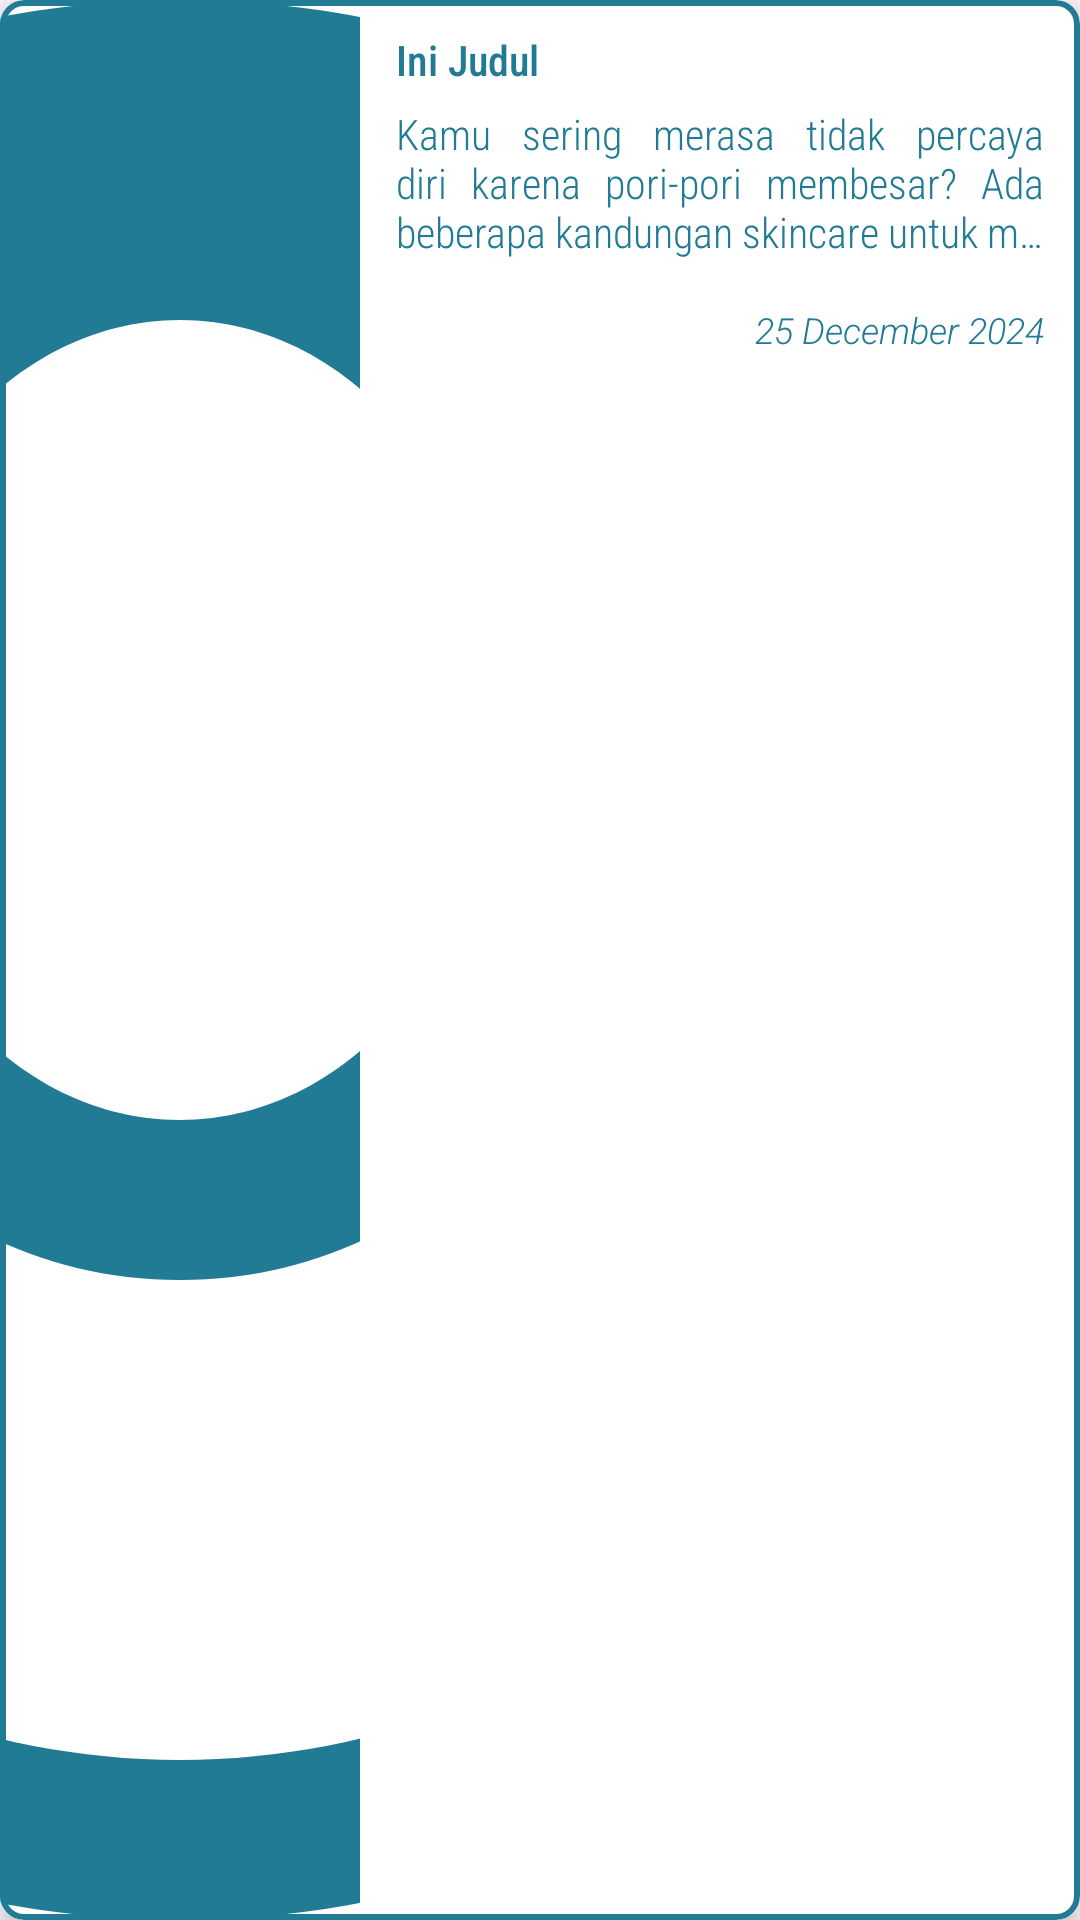

Layout XML and referenced resources for this Android screen:
<!-- AndroidManifest.xml: application theme Theme.SkinCure -->
<!-- res/layout/news_item.xml -->
<?xml version="1.0" encoding="utf-8"?>
<com.google.android.material.card.MaterialCardView xmlns:android="http://schemas.android.com/apk/res/android"
    xmlns:app="http://schemas.android.com/apk/res-auto"
    android:layout_width="match_parent"
    android:layout_height="130dp"
    android:layout_marginBottom="10dp"
    android:backgroundTint="@color/background_card"
    app:cardCornerRadius="8dp"
    app:cardElevation="5dp"
    app:strokeColor="@color/primary"
    app:strokeWidth="2dp">

    <androidx.constraintlayout.widget.ConstraintLayout
        android:layout_width="match_parent"
        android:layout_height="match_parent">

        <ImageView
            android:id="@+id/news_image_view"
            android:layout_width="120dp"
            android:layout_height="match_parent"
            android:scaleType="centerCrop"
            android:src="@drawable/ic_person"
            app:layout_constraintBottom_toBottomOf="parent"
            app:layout_constraintStart_toStartOf="parent"
            app:layout_constraintTop_toTopOf="parent"
            app:layout_constraintVertical_bias="0.5" />

        <LinearLayout
            android:layout_width="0dp"
            android:layout_height="0dp"
            android:orientation="vertical"
            android:paddingHorizontal="12dp"
            android:paddingVertical="10dp"
            app:layout_constraintBottom_toBottomOf="parent"
            app:layout_constraintEnd_toEndOf="parent"
            app:layout_constraintStart_toEndOf="@id/news_image_view"
            app:layout_constraintTop_toTopOf="parent"
            app:layout_constraintVertical_bias="0.5">

            <com.google.android.material.textview.MaterialTextView
                android:id="@+id/tittle_text_view"
                android:layout_width="match_parent"
                android:layout_height="20dp"
                android:fontFamily="sans-serif-condensed-medium"
                android:gravity="center_vertical"
                android:maxLines="1"
                android:textColor="@color/primary"
                android:text="Ini Judul" />

            <com.google.android.material.textview.MaterialTextView
                android:id="@+id/description_text_view"
                android:layout_width="match_parent"
                android:layout_height="70dp"
                android:ellipsize="end"
                android:fontFamily="sans-serif-condensed-light"
                android:gravity="start"
                android:justificationMode="inter_word"
                android:textColor="@color/primary"
                android:maxLines="3"
                android:paddingVertical="5dp"
                android:text="Kamu sering merasa tidak percaya diri karena pori-pori membesar? Ada beberapa kandungan skincare untuk mengecilkan pori-pori yang mungkin perlu kamu pahami agar tidak salah beli produk."
                android:textSize="14sp" />

            <com.google.android.material.textview.MaterialTextView
                android:id="@+id/date_text_view"
                android:layout_width="match_parent"
                android:layout_height="20dp"
                android:fontFamily="sans-serif-light"
                android:gravity="end|center_vertical"
                android:textColor="@color/primary"
                android:maxLines="1"
                android:text="25 December 2024"
                android:textSize="12sp"
                android:textStyle="italic" />

        </LinearLayout>


    </androidx.constraintlayout.widget.ConstraintLayout>

</com.google.android.material.card.MaterialCardView>
<!-- resources referenced by this layout -->
<resources>
  <color name="background_card">#FFFFFF</color>
  <color name="primary">#227B94</color>
  <!-- drawable ic_person (drawable) -->
  <vector xmlns:android="http://schemas.android.com/apk/res/android" android:height="34dp" android:viewportHeight="24" android:viewportWidth="24" android:width="34dp">
        
      <path android:fillColor="@color/primary" android:pathData="M12,0C5.4,0 0,5.4 0,12c0,6.6 5.4,12 12,12s12,-5.4 12,-12C24,5.4 18.6,0 12,0zM12,4c2.2,0 4,2.2 4,5s-1.8,5 -4,5s-4,-2.2 -4,-5S9.8,4 12,4zM18.6,19.5C16.9,21 14.5,22 12,22s-4.9,-1 -6.6,-2.5c-0.4,-0.4 -0.5,-1 -0.1,-1.4c1.1,-1.3 2.6,-2.2 4.2,-2.7c0.8,0.4 1.6,0.6 2.5,0.6s1.7,-0.2 2.5,-0.6c1.7,0.5 3.1,1.4 4.2,2.7C19.1,18.5 19.1,19.1 18.6,19.5z"/>
      
  </vector>
  <style name="Theme.SkinCure" parent="Base.Theme.SkinCure">
  
      </style>
  <style name="Base.Theme.SkinCure" parent="Theme.Material3.DayNight.NoActionBar">
          <item name="android:textColor">@color/black</item>
          <item name="cardBackgroundColor">@color/bg_card_light</item>
          <item name="strokeColor">@color/black</item>
          <item name="background">@drawable/background_gradient_light</item>
          <item name="android:statusBarColor">@color/primary</item>
          <item name="colorSurface">@color/primary</item>
          
          
      </style>
  <color name="black">#FF000000</color>
  <color name="bg_card_light">#FFFBFB</color>
  <!-- drawable background_gradient_light (drawable) -->
  <?xml version="1.0" encoding="utf-8"?>
  <shape>
      <gradient xmlns:android="http://schemas.android.com/apk/res/android"
          android:angle="40"
          android:startColor="#FFFFFF"
          android:endColor="#EDEDED"
          android:type="linear"/>
  </shape>
</resources>
